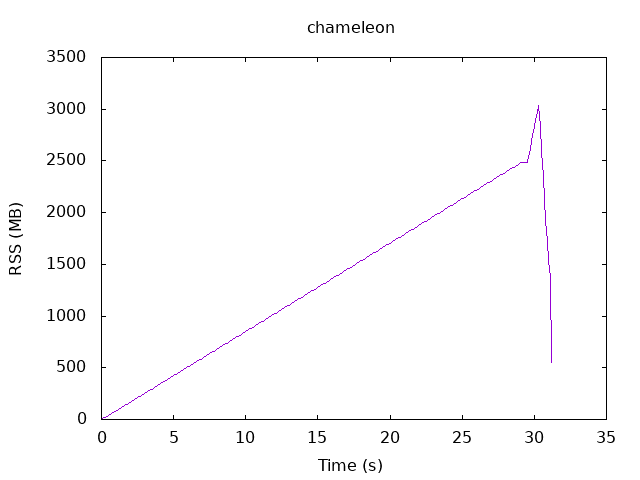

Source data for this figure (header and first rows):
.1, 7.67578
.2, 17.48
.3, 21.56
.4, 30
.5, 38.69
.6, 47.02
.7, 55.52
.8, 64.08
.9, 72.59
1.0, 81.1
1.1, 89.82
1.2, 98.14
1.3, 106.6
1.4, 115.2
1.5, 123.7
1.6, 132.2
1.7, 140.6
1.8, 149.2
1.9, 157.7
2.0, 166.3
2.1, 174.8
2.2, 183.3
2.3, 191.8
2.4, 200.3
2.5, 209.1
2.6, 217.6
2.7, 226.1
2.8, 234.6
2.9, 243.1
3.0, 251.6
3.1, 260.4
3.2, 268.9
3.3, 277.4
3.4, 285.9
3.5, 294.4
3.6, 303.2
3.7, 311.7
3.8, 320.2
3.9, 329
4.0, 337.5
4.1, 346
4.2, 354.3
4.3, 363
4.4, 371.5
4.5, 380
4.6, 388.5
4.7, 397.2
4.8, 405.7
4.9, 414.2
5.0, 422.8
5.1, 431.3
5.2, 439.7
5.3, 448.5
5.4, 457
5.5, 465.5
5.6, 474
5.7, 482.5
5.8, 491
5.9, 499.6
6.0, 508.1
6.1, 516.8
... 251 more rows
